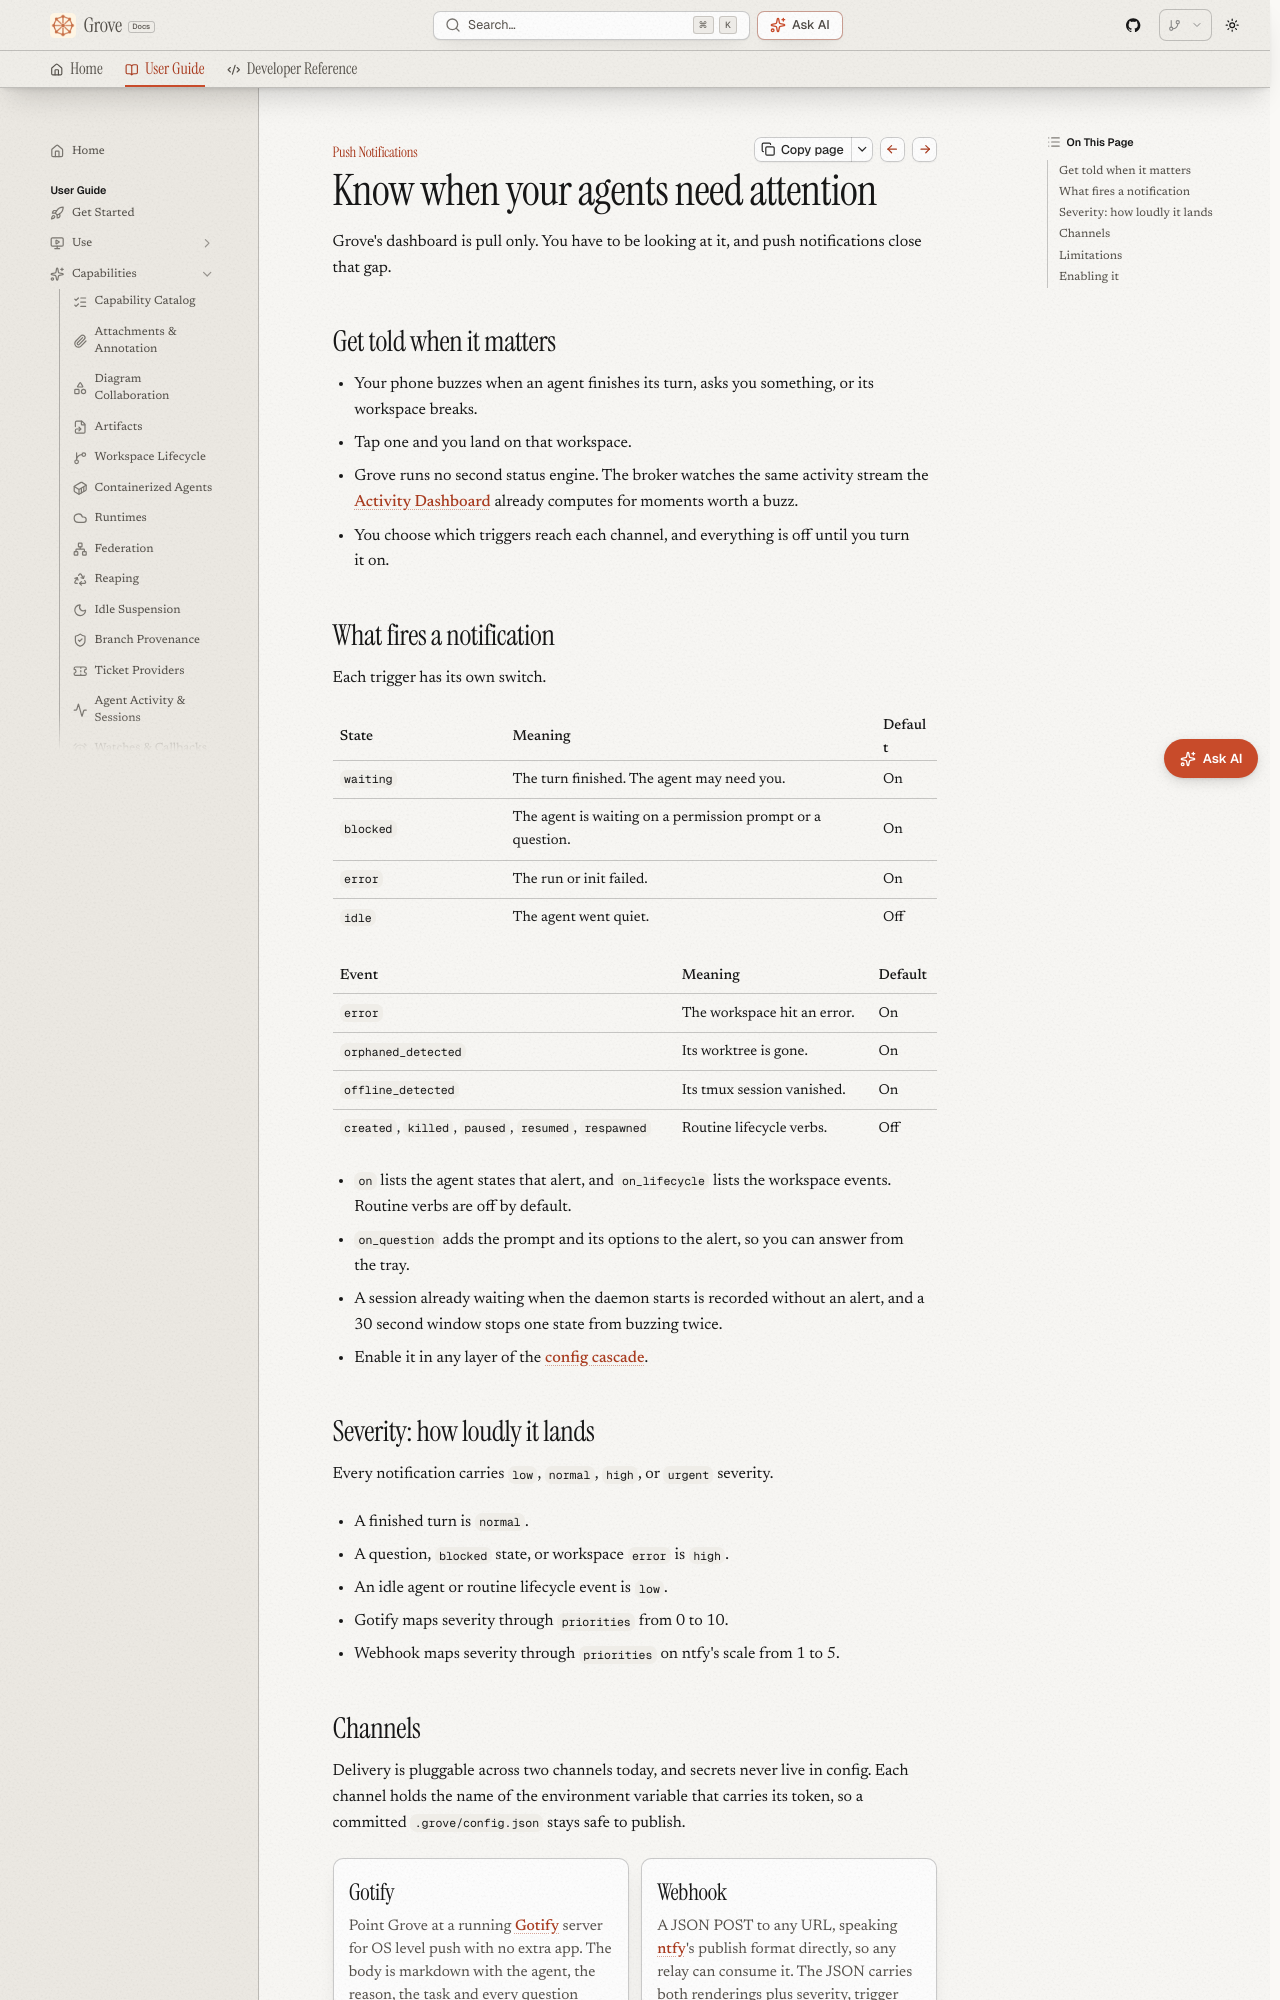

repository: bearlike/Grove · page: latest/features-notifications/index.html · generator: mkdocs

# Push notifications

## Know when your agents need attention

Grove's dashboard is pull only. You have to be looking at it, and push notifications close that gap.

## Get told when it matters

- Your phone buzzes when an agent finishes its turn, asks you something, or its workspace breaks.
- Tap one and you land on that workspace.
- Grove runs no second status engine. The broker watches the same activity stream the [Activity Dashboard](features-activity.md) already computes for moments worth a buzz.
- You choose which triggers reach each channel, and everything is off until you turn it on.

## What fires a notification

Each trigger has its own switch.

| State | Meaning | Default |
|---|---|---|
| `waiting` | The turn finished. The agent may need you. | On |
| `blocked` | The agent is waiting on a permission prompt or a question. | On |
| `error` | The run or init failed. | On |
| `idle` | The agent went quiet. | Off |

| Event | Meaning | Default |
|---|---|---|
| `error` | The workspace hit an error. | On |
| `orphaned_detected` | Its worktree is gone. | On |
| `offline_detected` | Its tmux session vanished. | On |
| `created`, `killed`, `paused`, `resumed`, `respawned` | Routine lifecycle verbs. | Off |

- `on` lists the agent states that alert, and `on_lifecycle` lists the workspace events. Routine verbs are off by default.
- `on_question` adds the prompt and its options to the alert, so you can answer from the tray.
- A session already waiting when the daemon starts is recorded without an alert, and a 30 second window stops one state from buzzing twice.
- Enable it in any layer of the [config cascade](features-cascade.md).

## Severity: how loudly it lands

Every notification carries `low`, `normal`, `high`, or `urgent` severity.

- A finished turn is `normal`.
- A question, `blocked` state, or workspace `error` is `high`.
- An idle agent or routine lifecycle event is `low`.
- Gotify maps severity through `priorities` from 0 to 10.
- Webhook maps severity through `priorities` on ntfy's scale from 1 to 5.
